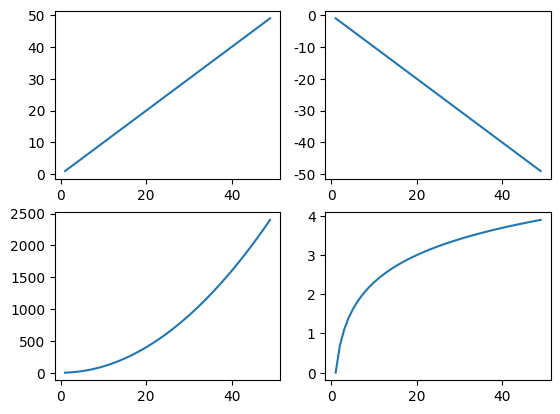

Write the Python code that produced this figure.
import matplotlib as mp
import matplotlib.pyplot as plt
import numpy as np

mp.rcParams['font.sans-serif']=['SimHei']
mp.rcParams['axes.unicode_minus']=False

x=np.arange(1,50)
fig,axes = plt.subplots(2,2)  #创建四个子图，两行两列
#分配画布位置
x1=axes[0,0]
x2=axes[0,1]
x3=axes[1,0]
x4=axes[1,1]

x1.plot(x,x)
x2.plot(x,-x)
x3.plot(x,x**2)
x4.plot(x,np.log(x))

plt.show()